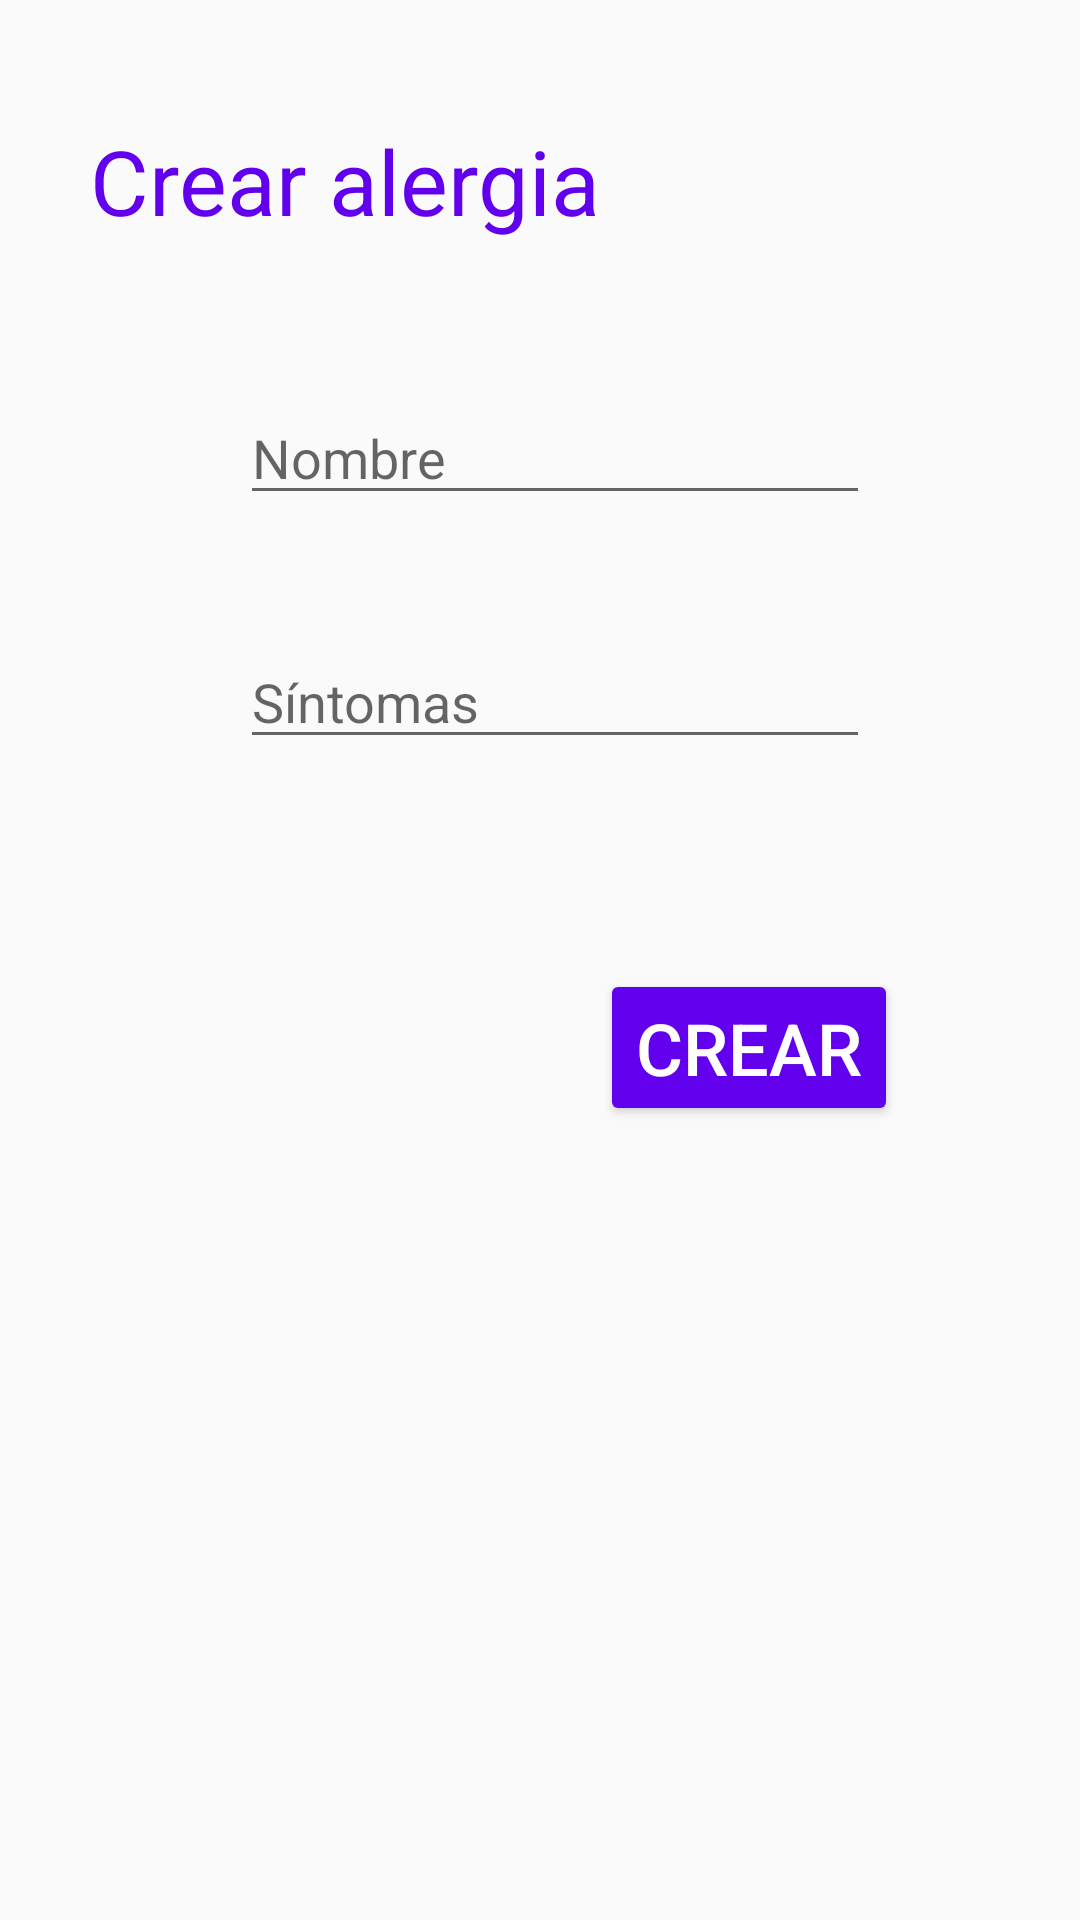

This screen was rendered from an Android layout file. Write that file and the resources it references.
<!-- AndroidManifest.xml: application theme Theme.Healthscribe -->
<!-- res/layout/activity_crear_alergia.xml -->
<?xml version="1.0" encoding="utf-8"?>
<androidx.constraintlayout.widget.ConstraintLayout xmlns:android="http://schemas.android.com/apk/res/android"
    xmlns:app="http://schemas.android.com/apk/res-auto"
    xmlns:tools="http://schemas.android.com/tools"
    android:layout_width="match_parent"
    android:layout_height="match_parent"
    tools:context=".CrearAlergiaActivity">

    <TextView
        android:id="@+id/tv_crear_alergia"
        android:textColor="@color/purple_500"
        android:layout_width="wrap_content"
        android:layout_height="wrap_content"
        android:layout_marginStart="30dp"
        android:layout_marginLeft="30dp"
        android:layout_marginTop="40dp"
        android:text="@string/b_crear_alergia"
        android:textSize="30sp"
        app:layout_constraintStart_toStartOf="parent"
        app:layout_constraintTop_toTopOf="parent" />

    <EditText
        android:id="@+id/txt_nombre_alergia"
        android:layout_width="wrap_content"
        android:layout_height="wrap_content"
        android:layout_marginStart="80dp"
        android:layout_marginLeft="80dp"
        android:layout_marginTop="50dp"
        android:ems="10"
        android:hint="@string/txt_nombre"
        android:inputType="textPersonName"
        app:layout_constraintStart_toStartOf="parent"
        app:layout_constraintTop_toBottomOf="@+id/tv_crear_alergia" />

    <Button
        android:id="@+id/b_crear_alerg"
        android:layout_width="wrap_content"
        android:layout_height="wrap_content"
        android:layout_marginStart="200dp"
        android:layout_marginLeft="200dp"
        android:layout_marginTop="70dp"
        android:onClick="crearAlergia"
        android:text="@string/b_crear"
        android:textSize="24sp"
        app:layout_constraintStart_toStartOf="parent"
        app:layout_constraintTop_toBottomOf="@+id/txt_sintomas_alergia"
        android:backgroundTint="@color/purple_500"
        android:textColor="@color/white"/>

    <EditText
        android:id="@+id/txt_sintomas_alergia"
        android:layout_width="wrap_content"
        android:layout_height="wrap_content"
        android:layout_marginStart="80dp"
        android:layout_marginLeft="80dp"
        android:layout_marginTop="40dp"
        android:ems="10"
        android:gravity="start|top"
        android:hint="@string/txt_sintomas_enferm"
        android:inputType="textMultiLine"
        app:layout_constraintStart_toStartOf="parent"
        app:layout_constraintTop_toBottomOf="@+id/txt_nombre_alergia" />


</androidx.constraintlayout.widget.ConstraintLayout>
<!-- resources referenced by this layout -->
<resources>
  <string name="b_crear">Crear</string>
  <string name="b_crear_alergia">Crear alergia</string>
  <string name="txt_nombre">Nombre</string>
  <string name="txt_sintomas_enferm">Síntomas</string>
  <style name="Theme.Healthscribe" parent="Theme.AppCompat.Light.DarkActionBar">
          
          <item name="colorPrimary">@color/purple_500</item>
          <item name="colorPrimaryDark">@color/purple_700</item>
          <item name="colorAccent">@color/teal_200</item>
          
      </style>
  <!-- not gathered from this repository: default colours our renderer supplied (Android Studio template values) -->
  <color name="purple_500">#FF6200EE</color>
  <color name="purple_700">#FF3700B3</color>
  <color name="teal_200">#FF03DAC5</color>
  <color name="white">#FFFFFFFF</color>
</resources>
